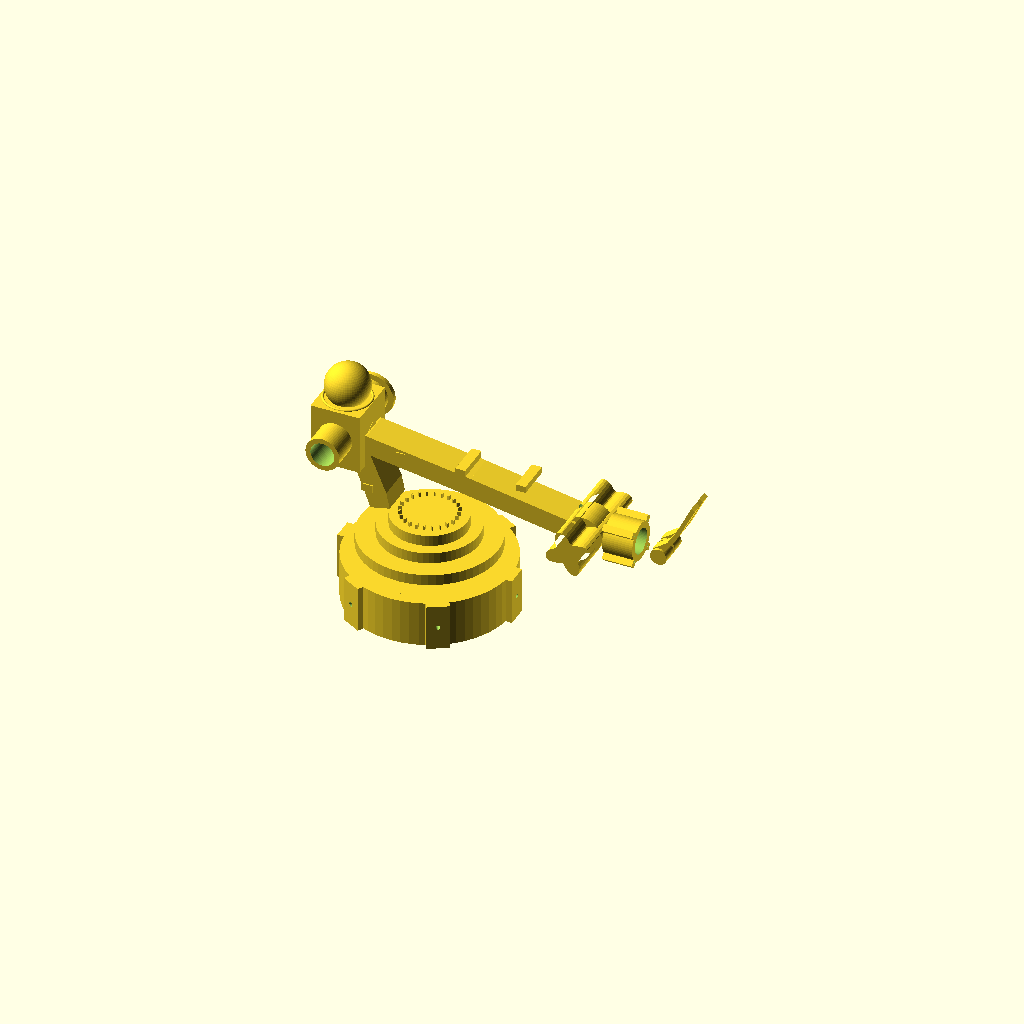
Cell 1: the model at its default parameters.
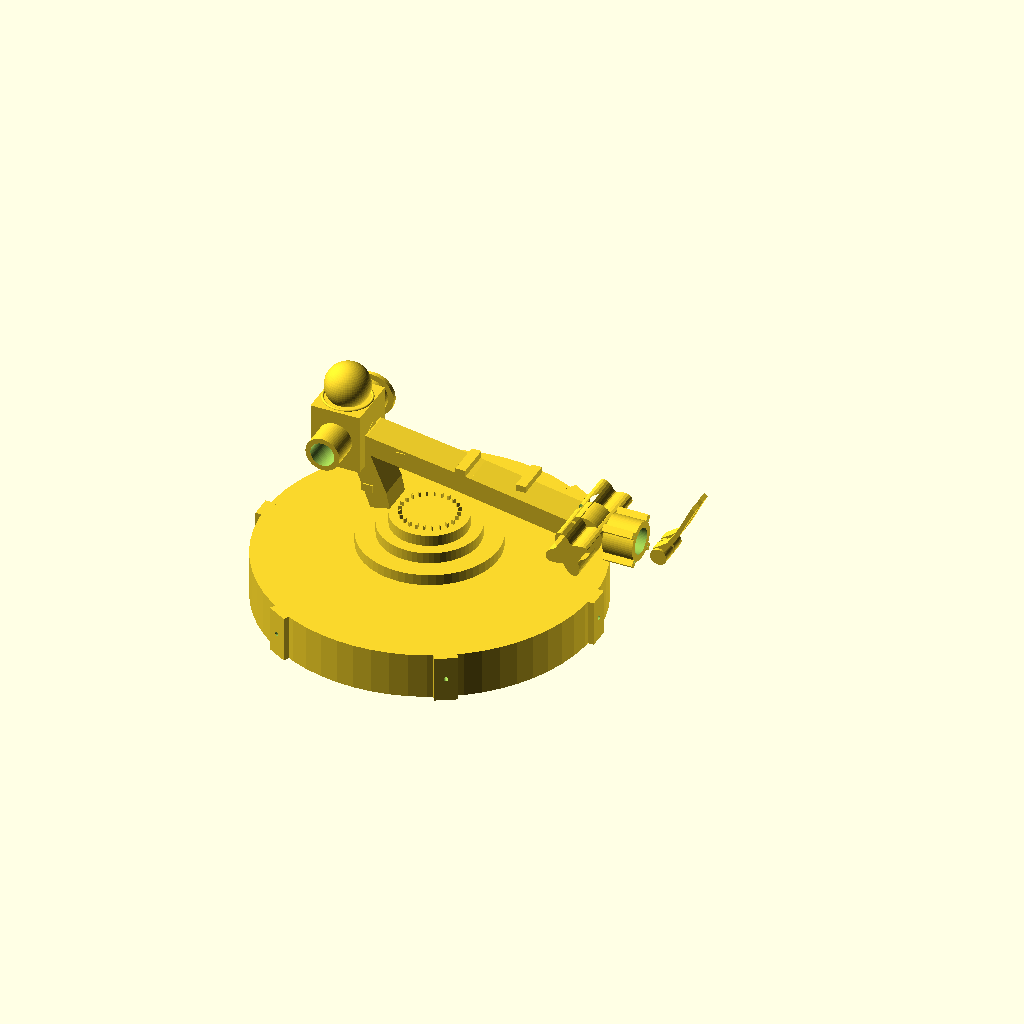
Cell 2: the same model with base_or = 300.
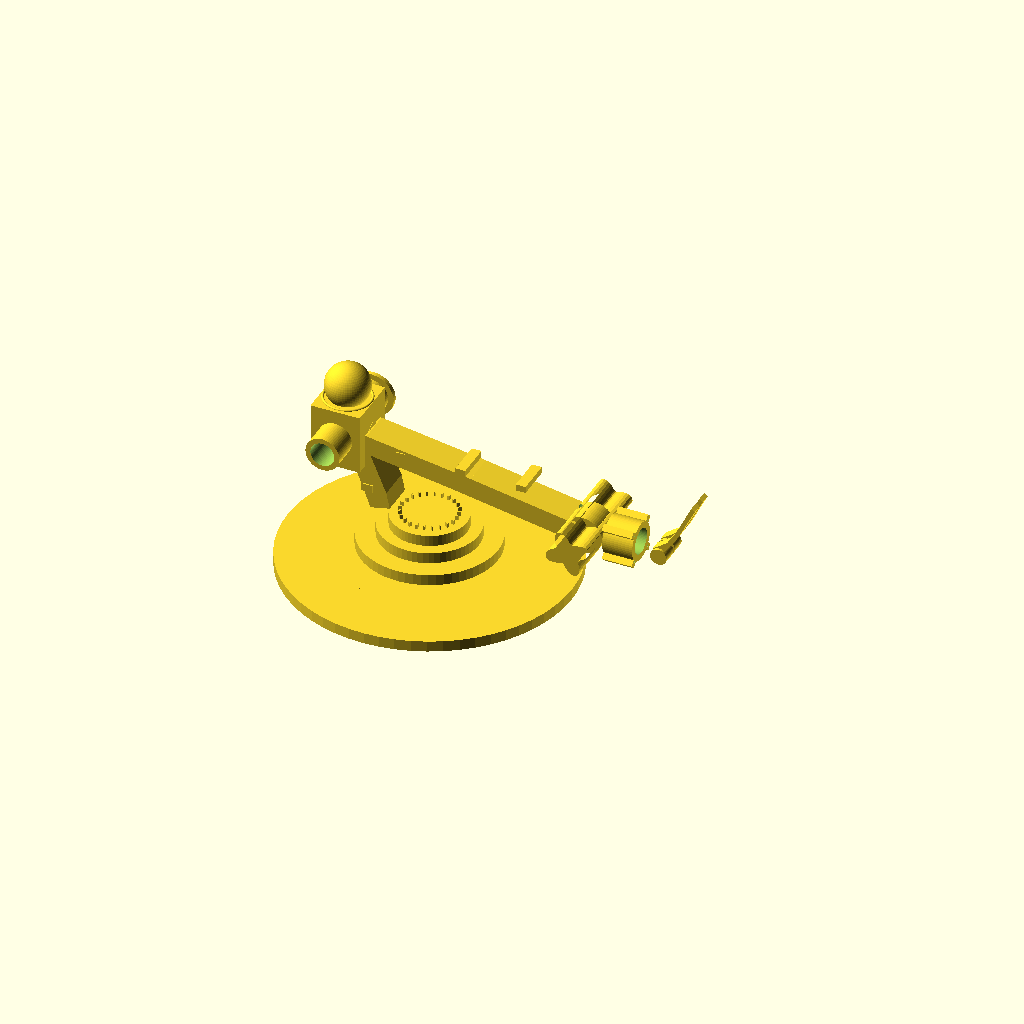
Cell 3 — base_ir set to 260, the other parameters unchanged.
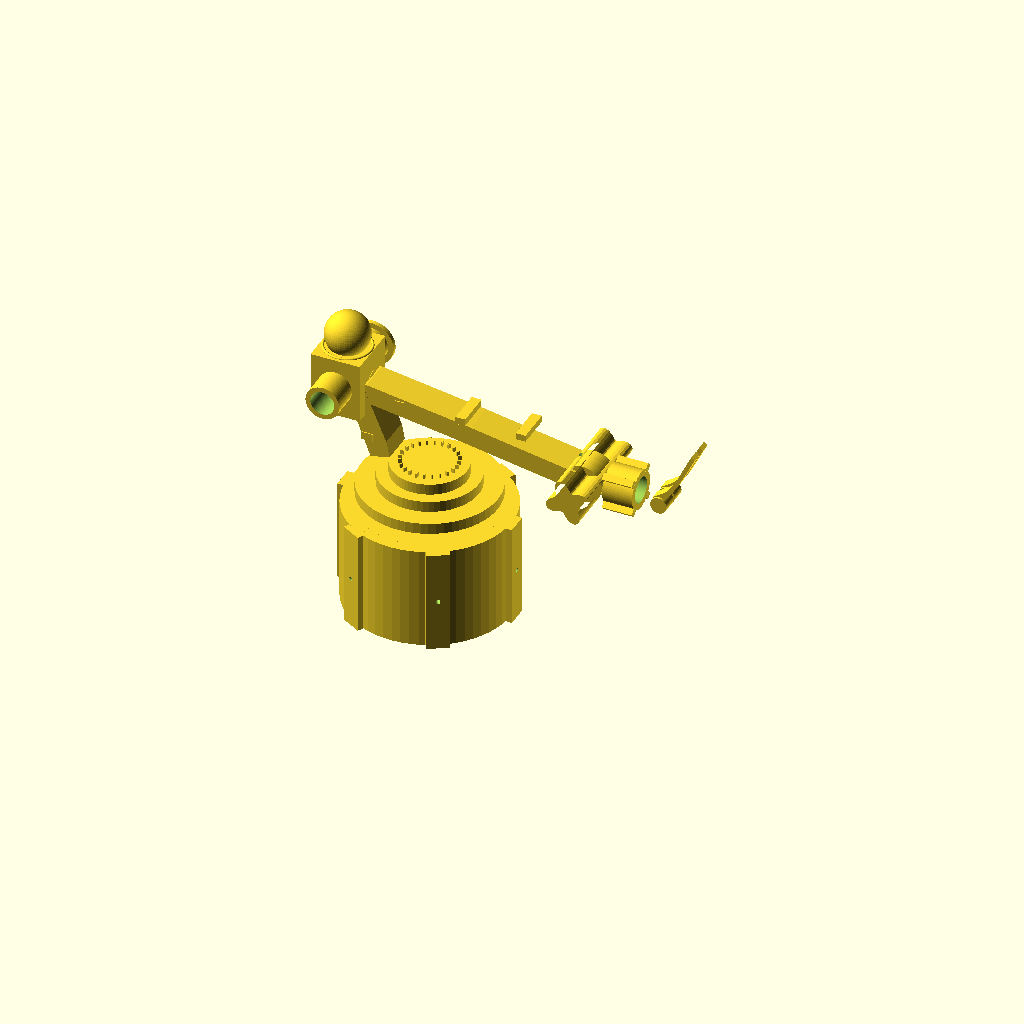
Cell 4: base_h = 208 (everything else at default).
One fixed orthographic camera (rotation 55°, 0°, 25°; colour scheme Cornfield) for every cell.
OpenSCAD source file projects/p3d-bench/demo/runs/text_image2cad_textimage2cad_127967_a1740148_image_text_openscad_kimi_k26-reason/generated.scad:
// ==========================================
// Parametric Articulated Arm Assembly
// ==========================================
$fn = 60;

// ---------- housing_cap ----------
base_or         = 150;
base_ir         = 130;
base_h          = 104;
base_boss_r     = 15;
base_boss_h     = 20;
base_lug_n      = 6;
base_lug_w      = 40;
base_lug_d      = 20;
base_lug_h      = 50;

// ---------- lever_arm_with_bevel_gear ----------
la_r1           = 125;
la_r2           = 90;
la_r3           = 68.5;
la_step_h       = 20;
la_gear_n       = 24;
la_gear_r       = 50;
la_gear_h       = 8;
la_arm_w        = 60;
la_arm_t        = 36;
la_elbow_x      = -150;
la_elbow_z      = 196;          // relative to base top (base_h + 196 = 300)
la_hub_d        = 60;
la_hub_h        = 60;

// ---------- spacer ----------
spacer_or       = 3;
spacer_ir       = 1.6;
spacer_h        = 3;
spacer_ring_r   = 108;

// ---------- joint_housing ----------
jh_head_w       = 90;
jh_head_d       = 100;
jh_head_h       = 110;
jh_arm_d        = 62;
jh_arm_l        = 200;
jh_bore_d       = 44;
jh_pin_d        = 30;
jh_flange_d     = 82;

// ---------- connecting_arm ----------
ca_len          = 442;
ca_w            = 60;
ca_t            = 36;
ca_hub_or       = 35;
ca_hub_h        = 50;
ca_flange_holes = 13;
ca_flange_d     = 6;
ca_lug_n        = 3;

// ---------- multi_bore_housing ----------
mbh_l           = 173;
mbh_w           = 76;
mbh_h           = 80;
mbh_lobes       = 4;
mbh_wave        = 10;
mbh_bore_large  = 30;
mbh_bore_small  = 15;

// ---------- scroll_housing ----------
sh_r            = 35;
sh_h            = 55;
sh_inner_r      = 23.5;
sh_mount_r      = 46;
sh_hole_d       = 3;

// ---------- gripper_jaw ----------
grip_w          = 19.5;
grip_boss_r     = 15;
grip_slot_l     = 35;
grip_slot_w     = 6;

// ---------- knob_plug ----------
kp_dome_r       = 40;
kp_groove_r     = 42;
kp_shank_r      = 20;
kp_shank_h      = 24;
kp_tail         = 50;

// ==========================================
// Helper Modules
// ==========================================

module radial_teeth(count, radius, height, size) {
    for (i = [0 : count - 1])
        rotate([0, 0, i * 360 / count])
        translate([radius, 0, height / 2])
        cube([size, size * 0.5, height], center = true);
}

// ==========================================
// Part Modules
// ==========================================

module housing_cap() {
    difference() {
        union() {
            // Main cylindrical body
            cylinder(h = base_h - base_boss_h, r = base_or);
            // Inner top deck step
            translate([0, 0, base_h - base_boss_h - 20])
                cylinder(h = 20, r = base_ir);
            // Peripheral mounting lugs
            for (i = [0 : base_lug_n - 1])
                rotate([0, 0, i * 360 / base_lug_n])
                translate([base_or, 0, (base_h - base_boss_h) / 2])
                cube([base_lug_d, base_lug_w, base_h - base_boss_h], center = true);
        }
        // Blind holes in lugs
        for (i = [0 : base_lug_n - 1])
            rotate([0, 0, i * 360 / base_lug_n])
            translate([base_or + base_lug_d / 2, 0, (base_h - base_boss_h) / 2])
            rotate([0, 90, 0])
            cylinder(d = 8, h = base_lug_d + 2, center = true);
    }
    // Central locating boss
    translate([0, 0, base_h - base_boss_h])
        cylinder(h = base_boss_h, r = base_boss_r);
}

module lever_arm() {
    // Stepped cylindrical turntable interface
    cylinder(h = la_step_h, r = la_r1);
    translate([0, 0, la_step_h])
        cylinder(h = la_step_h, r = la_r2);
    translate([0, 0, 2 * la_step_h])
        cylinder(h = la_step_h, r = la_r3);

    // Bevel gear teeth at upper hub
    translate([0, 0, 3 * la_step_h])
        radial_teeth(la_gear_n, la_gear_r, la_gear_h, 6);

    // Curved shank (segmented hull approximation in X-Z plane)
    hull() {
        translate([-80, 0, 80])
            rotate([0, -12, 0])
            cube([la_arm_t, la_arm_w, 30], center = true);
        translate([-120, 0, 180])
            rotate([0, -22, 0])
            cube([la_arm_t, la_arm_w, 30], center = true);
    }
    hull() {
        translate([-120, 0, 180])
            rotate([0, -22, 0])
            cube([la_arm_t, la_arm_w, 30], center = true);
        translate([la_elbow_x, 0, la_elbow_z])
            rotate([0, -32, 0])
            cube([la_arm_t, la_arm_w, 30], center = true);
    }

    // Side lugs visible on lower arm
    for (z = [100 : 45 : 190])
        translate([-100 - (z - 100) * 0.4, 0, z])
            cube([20, la_arm_w + 4, 14], center = true);

    // Elbow hub (axis along Y)
    translate([la_elbow_x, 0, la_elbow_z])
        rotate([90, 0, 0])
        cylinder(d = la_hub_d, h = la_hub_h, center = true);

    // Perpendicular blind bores in elbow hub
    translate([la_elbow_x, 0, la_elbow_z]) {
        rotate([0, 90, 0])
            cylinder(d = jh_pin_d, h = la_hub_d + 2, center = true);
        cylinder(d = jh_pin_d, h = la_hub_d + 2, center = true);
    }
}

module spacer() {
    difference() {
        cylinder(r = spacer_or, h = spacer_h);
        translate([0, 0, -1])
            cylinder(r = spacer_ir, h = spacer_h + 2);
    }
}

module joint_housing() {
    // Chamfered blocky head (lies primarily in X-Z plane)
    cube([jh_head_w, jh_head_d, jh_head_h], center = true);

    // Cylindrical arm along Y (elbow axis)
    rotate([90, 0, 0])
    difference() {
        cylinder(d = jh_arm_d, h = jh_arm_l, center = true);
        cylinder(d = jh_bore_d, h = jh_arm_l + 2, center = true);
    }

    // Mounting flange at arm end
    translate([0, jh_arm_l / 2 - 4, 0])
    rotate([90, 0, 0])
    cylinder(d = jh_flange_d, h = 8, center = true);

    // Perpendicular blind bores in head
    rotate([0, 90, 0])
        cylinder(d = jh_pin_d, h = jh_head_w + 2, center = true);
    cylinder(d = jh_pin_d, h = jh_head_h + 2, center = true);
}

module connecting_arm() {
    // Left hub (elbow end) – axis along Y
    rotate([90, 0, 0])
        cylinder(r = ca_hub_or, h = ca_hub_h, center = true);

    // Bolted flange with blind holes
    translate([0, ca_hub_h / 2, 0])
    rotate([90, 0, 0])
    difference() {
        cylinder(r = ca_hub_or + 6, h = 6, center = true);
        for (i = [0 : ca_flange_holes - 1])
            rotate([0, 0, i * 360 / ca_flange_holes])
            translate([ca_hub_or - 2, 0, 0])
            cylinder(d = ca_flange_d, h = 10, center = true);
    }

    // Right hub (wrist end)
    translate([ca_len, 0, -80])
    rotate([90, 0, 0])
        cylinder(r = ca_hub_or, h = ca_hub_h, center = true);

    // Curved shank in X-Z plane
    hull() {
        translate([30, 0, -8])
            cube([ca_t, ca_w, 30], center = true);
        translate([ca_len / 2, 0, -38])
            cube([ca_t, ca_w, 30], center = true);
    }
    hull() {
        translate([ca_len / 2, 0, -38])
            cube([ca_t, ca_w, 30], center = true);
        translate([ca_len - 30, 0, -72])
            cube([ca_t, ca_w, 30], center = true);
    }

    // Top lugs protruding in +Z
    for (i = [1 : ca_lug_n])
        translate([i * ca_len / (ca_lug_n + 1), 0, -14])
            cube([18, ca_w + 4, 12], center = true);
}

module multi_bore_housing() {
    n = 64;
    r_base = 32;
    points = [
        for (i = [0 : n - 1])
        let (a = i * 360 / n)
        [
            (r_base + mbh_wave * sin(a * mbh_lobes)) * cos(a),
            (r_base + mbh_wave * sin(a * mbh_lobes)) * sin(a)
        ]
    ];

    rotate([90, 0, 0])
    difference() {
        linear_extrude(height = mbh_l, center = true)
            polygon(points);

        // Large cross-bore
        rotate([90, 0, 0])
            cylinder(d = mbh_bore_large, h = mbh_w + 2, center = true);

        // Longitudinal bores
        for (i = [-1 : 1])
            translate([0, i * 20, 0])
            rotate([0, 90, 0])
            cylinder(d = mbh_bore_small, h = mbh_l + 2, center = true);
    }
}

module scroll_housing() {
    difference() {
        union() {
            cylinder(r = sh_r, h = sh_h);
            // Four mounting flanges
            for (i = [0 : 3])
                rotate([0, 0, i * 90 + 45])
                translate([sh_mount_r - 10, 0, sh_h / 2])
                cube([20, 12, sh_h], center = true);
        }
        // Internal cavity
        translate([0, 0, -1])
            cylinder(r = sh_inner_r, h = sh_h + 2);

        // Through holes in flanges
        for (i = [0 : 3])
            rotate([0, 0, i * 90 + 45])
            translate([sh_mount_r - 10, 0, sh_h / 2])
            cylinder(d = sh_hole_d, h = sh_h + 20, center = true);
    }
}

module gripper_jaw(mirror = false) {
    mirror(mirror ? [0, 1, 0] : [0, 0, 0])
    difference() {
        union() {
            // Jaw body – profile in X-Z plane, extruded along Y
            rotate([90, 0, 0])
            linear_extrude(height = grip_w, center = true)
            polygon([
                [0, 0],
                [18, 22],
                [35, 48],
                [65, 108],
                [58, 112],
                [32, 58],
                [14, 30],
                [-12, 12],
                [-12, 0]
            ]);

            // Pivot boss
            rotate([90, 0, 0])
                cylinder(r = grip_boss_r, h = grip_w + 8, center = true);
        }

        // Elongated adjustment slot through thickness
        translate([25, 0, 0])
        rotate([90, 0, 0])
        hull() {
            cylinder(r = grip_slot_w / 2, h = grip_w + 10, center = true);
            translate([grip_slot_l, 0, 0])
                cylinder(r = grip_slot_w / 2, h = grip_w + 10, center = true);
        }
    }
}

module knob_plug() {
    // Dome head
    translate([0, 0, kp_dome_r * 0.6])
        sphere(r = kp_dome_r);

    // Peripheral groove
    rotate_extrude()
        translate([kp_groove_r, 0])
        circle(r = 2.5);

    // Cylindrical shank
    cylinder(r = kp_shank_r, h = kp_shank_h);

    // Squared anti-rotation tail
    translate([0, 0, -18])
        cube([kp_tail, kp_tail, 18], center = true);
}

// ==========================================
// Assembly
// ==========================================
union() {
    // 1. Grounded base
    housing_cap();

    // 2. Spacer ring cluster (12-fold rotational pattern)
    for (i = [0 : 11])
        rotate([0, 0, i * 30])
        translate([spacer_ring_r, 0, base_h])
        spacer();

    // 3. Lever arm on base
    translate([0, 0, base_h])
        lever_arm();

    // 4. Joint housing at elbow (elbow axis along Y)
    elbow_pos = [la_elbow_x, 0, base_h + la_elbow_z];
    translate(elbow_pos)
        joint_housing();

    // 5. Connecting arm (shares elbow axis)
    translate(elbow_pos)
        connecting_arm();

    // 6. Multi-bore housing at wrist
    // Wrist hub is at local [ca_len, 0, -80] inside connecting_arm
    wrist_pos = elbow_pos + [ca_len, 0, -80];
    translate(wrist_pos)
    rotate([0, -90, 0])
        multi_bore_housing();

    // 7. Scroll housing
    translate(wrist_pos + [mbh_l * 0.55, 0, 0])
    rotate([0, -90, 0])
        scroll_housing();

    // 8. Gripper jaws (mirror pair, open configuration)
    translate(wrist_pos + [mbh_l * 0.55 + sh_r * 1.3, 0, 0]) {
        translate([0, 16, 0]) gripper_jaw(false);
        translate([0, -16, 0]) gripper_jaw(true);
    }

    // 9. Knob plug atop joint housing head
    translate([elbow_pos[0], 0, elbow_pos[2] + jh_head_h / 2])
        knob_plug();
}
Parameter table extracted from the source (name, type, default, range or options):
base_or: number, default 150
base_ir: number, default 130
base_h: number, default 104
base_boss_r: number, default 15
base_boss_h: number, default 20
base_lug_n: number, default 6
base_lug_w: number, default 40
base_lug_d: number, default 20
base_lug_h: number, default 50
la_r1: number, default 125
la_r2: number, default 90
la_r3: number, default 68.5
la_step_h: number, default 20
la_gear_n: number, default 24
la_gear_r: number, default 50
la_gear_h: number, default 8
la_arm_w: number, default 60
la_arm_t: number, default 36
la_elbow_x: number, default -150
la_elbow_z: number, default 196
la_hub_d: number, default 60
la_hub_h: number, default 60
spacer_or: number, default 3
spacer_ir: number, default 1.6
spacer_h: number, default 3
spacer_ring_r: number, default 108
jh_head_w: number, default 90
jh_head_d: number, default 100
jh_head_h: number, default 110
jh_arm_d: number, default 62
jh_arm_l: number, default 200
jh_bore_d: number, default 44
jh_pin_d: number, default 30
jh_flange_d: number, default 82
ca_len: number, default 442
ca_w: number, default 60
ca_t: number, default 36
ca_hub_or: number, default 35
ca_hub_h: number, default 50
ca_flange_holes: number, default 13
ca_flange_d: number, default 6
ca_lug_n: number, default 3
mbh_l: number, default 173
mbh_w: number, default 76
mbh_h: number, default 80
mbh_lobes: number, default 4
mbh_wave: number, default 10
mbh_bore_large: number, default 30
mbh_bore_small: number, default 15
sh_r: number, default 35
sh_h: number, default 55
sh_inner_r: number, default 23.5
sh_mount_r: number, default 46
sh_hole_d: number, default 3
grip_w: number, default 19.5
grip_boss_r: number, default 15
grip_slot_l: number, default 35
grip_slot_w: number, default 6
kp_dome_r: number, default 40
kp_groove_r: number, default 42
kp_shank_r: number, default 20
kp_shank_h: number, default 24
kp_tail: number, default 50
